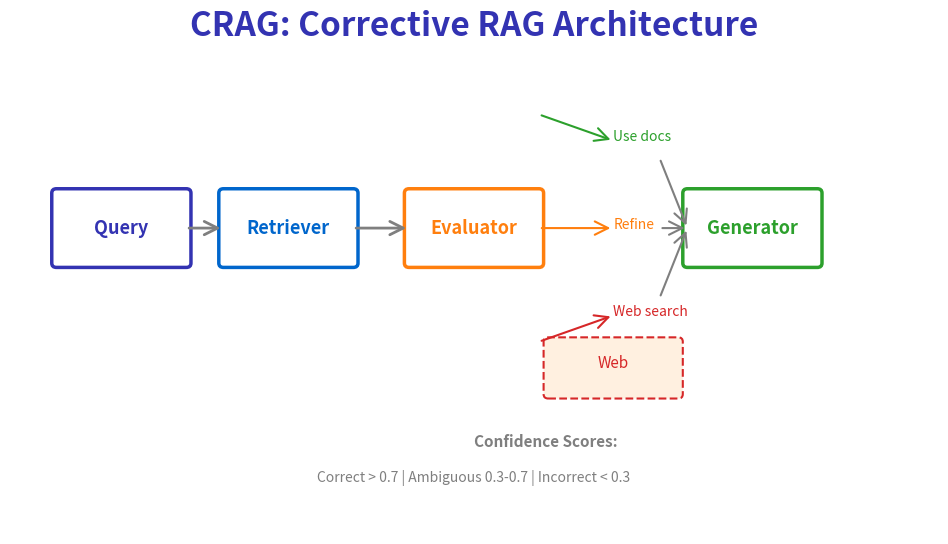

This chart was generated by the following Python code: (Note: this script raises an exception after producing the figure.)
"""
CRAG (Corrective RAG) Architecture
Week 7 - Advanced RAG
"""
import matplotlib.pyplot as plt
import matplotlib.patches as mpatches
from matplotlib.patches import FancyBboxPatch, Circle
import numpy as np
from pathlib import Path

plt.rcParams.update({
    'font.size': 24, 'axes.labelsize': 24, 'axes.titlesize': 26,
    'figure.figsize': (10, 6), 'figure.dpi': 150, 'font.family': 'sans-serif'
})

MLPURPLE = '#3333B2'
MLBLUE = '#0066CC'
MLORANGE = '#FF7F0E'
MLGREEN = '#2CA02C'
MLRED = '#D62728'
MLGRAY = '#7F7F7F'

fig, ax = plt.subplots(figsize=(10, 6))
ax.set_xlim(0, 10)
ax.set_ylim(0, 6)
ax.axis('off')

ax.text(5, 5.7, 'CRAG: Corrective RAG Architecture', fontsize=24,
        fontweight='bold', ha='center', color=MLPURPLE)

# Main flow
components = [
    (1.2, 3.5, 'Query', MLPURPLE),
    (3.0, 3.5, 'Retriever', MLBLUE),
    (5.0, 3.5, 'Evaluator', MLORANGE),
    (8.0, 3.5, 'Generator', MLGREEN),
]

for x, y, name, color in components:
    box = FancyBboxPatch((x-0.7, y-0.4), 1.4, 0.8,
                         boxstyle="round,pad=0.05", facecolor='white',
                         edgecolor=color, linewidth=2.5)
    ax.add_patch(box)
    ax.text(x, y, name, fontsize=13, ha='center', va='center', fontweight='bold', color=color)

# Main arrows
ax.annotate('', xy=(2.3, 3.5), xytext=(1.9, 3.5),
            arrowprops=dict(arrowstyle='->', color=MLGRAY, lw=2))
ax.annotate('', xy=(4.3, 3.5), xytext=(3.7, 3.5),
            arrowprops=dict(arrowstyle='->', color=MLGRAY, lw=2))

# Three evaluation outcomes
outcomes = [
    (5.0, 4.8, 'Correct', MLGREEN, (6.5, 4.5), 'Use docs'),
    (5.0, 3.5, 'Ambiguous', MLORANGE, (6.5, 3.5), 'Refine'),
    (5.0, 2.2, 'Incorrect', MLRED, (6.5, 2.5), 'Web search'),
]

for x, y, label, color, (tx, ty), action in outcomes:
    ax.annotate('', xy=(tx, ty), xytext=(5.7, y),
                arrowprops=dict(arrowstyle='->', color=color, lw=1.5))
    ax.text(tx, ty, action, fontsize=10, ha='left', color=color)

# Merge to generator
ax.annotate('', xy=(7.3, 3.5), xytext=(7.0, 4.3),
            arrowprops=dict(arrowstyle='->', color=MLGRAY, lw=1.5))
ax.annotate('', xy=(7.3, 3.5), xytext=(7.0, 3.5),
            arrowprops=dict(arrowstyle='->', color=MLGRAY, lw=1.5))
ax.annotate('', xy=(7.3, 3.5), xytext=(7.0, 2.7),
            arrowprops=dict(arrowstyle='->', color=MLGRAY, lw=1.5))

# Web search box
web_box = FancyBboxPatch((5.8, 1.6), 1.4, 0.6,
                         boxstyle="round,pad=0.05", facecolor='#FFF0E0',
                         edgecolor=MLRED, linewidth=1.5, linestyle='--')
ax.add_patch(web_box)
ax.text(6.5, 1.9, 'Web', fontsize=11, ha='center', color=MLRED)

# Evaluation scores
ax.text(5.0, 1.0, 'Confidence Scores:', fontsize=11, fontweight='bold', color=MLGRAY)
ax.text(5.0, 0.6, 'Correct > 0.7 | Ambiguous 0.3-0.7 | Incorrect < 0.3', fontsize=10, ha='center', color=MLGRAY)

plt.tight_layout()
plt.savefig(Path(__file__).parent / 'chart.pdf', dpi=300, bbox_inches='tight', facecolor='white')
plt.close()
print(f"Chart saved to {Path(__file__).parent / 'chart.pdf'}")
